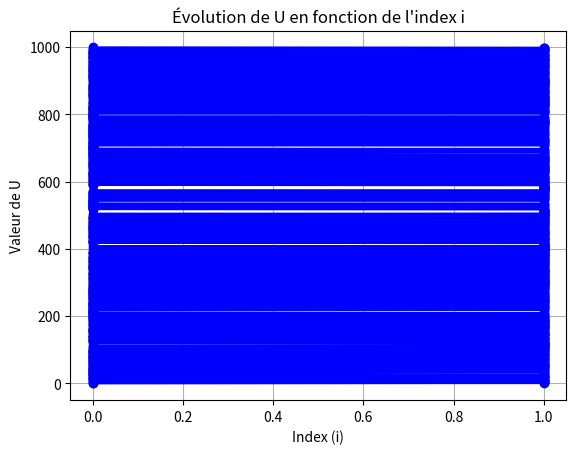
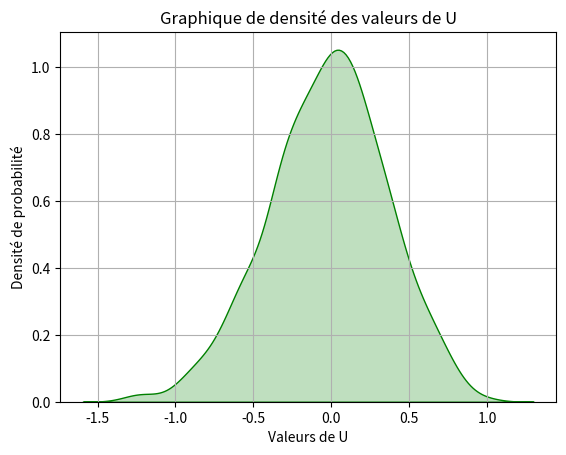
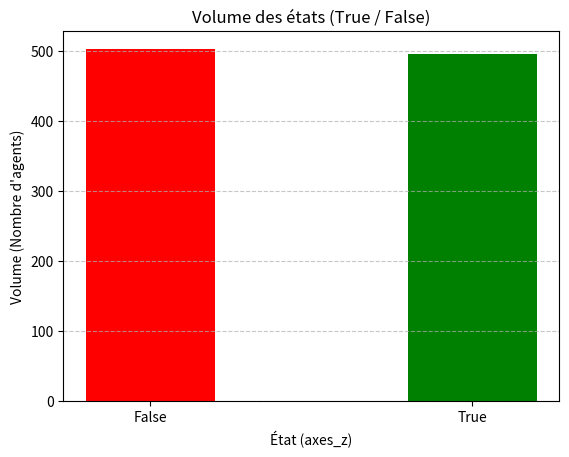
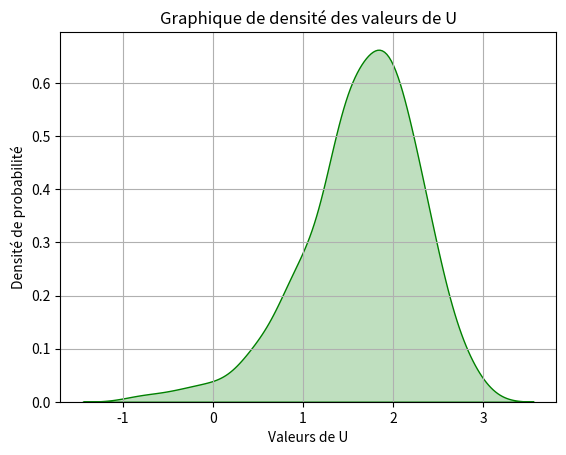
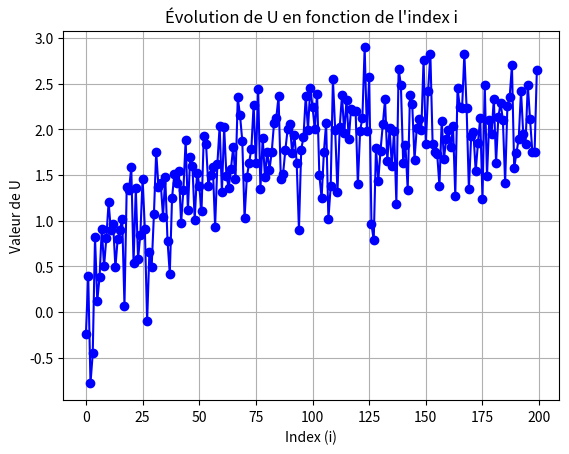

Write the Python code that produced these figures, in order.
# -*- coding: utf-8 -*-
"""
Created on Tue Jun  2 16:00:43 2026

@author: basti
"""

from scipy.stats import truncnorm
from scipy.stats import gamma
import numpy as np
import matplotlib.pyplot as plt
import seaborn as sns


##Force de la politique
def phi(n, gamma):
    return gamma * np.log(1 + n)

##Signal de réactance
def reactance_signal(n, T):
    return np.tanh(n / T)

###Facteurs fixes
c = 1
Gamma = 0.5
T = 1

###Motivation et réactance

mean = 1
std = 0.3

lower = 0
upper = 2

a = (lower - mean) / std
b = (upper - mean) / std

Vi = truncnorm.rvs(a, b, loc=mean, scale=std)

theta_i = gamma.rvs(a=2, scale=0.25)

utilite = Vi-(c- phi(1, Gamma)) - theta_i * reactance_signal(1, T)

##Fonction d'utilité
def utility(Vi, theta_i, n, c, gamma, T):

    material_effect = phi(n, gamma)

    psychological_cost = theta_i * np.tanh(n / T)

    return Vi - c + material_effect - psychological_cost
##Adoption
def adopt(Vi, theta_i, n, c, gamma, T):

    threshold = c - phi(n, gamma) + theta_i * np.tanh(n / T)

    return Vi >= threshold

###Test sur 1000 agents
liste_agent = []
for i in range(1000):
    Vi = truncnorm.rvs(a, b, loc=mean, scale=std)
    theta_i = gamma.rvs(a=2, scale=0.25)
    
    U = utility(Vi, theta_i, 1, c, Gamma, T)
    adoption = adopt(Vi, theta_i, 1, c, Gamma, T)
    
    liste_agent.append((i, U, adoption))
    
    i+=1

###Graphiques
# zip(*...) va créer un groupe pour les 'i', un pour les 'U', et un pour les booléens
axes_x, axes_y, axes_z = zip(*liste_agent)

# Génération du graphique
plt.plot(axes_z, axes_x, marker='o', linestyle='-', color='b')

# Personnalisation
plt.title("Évolution de U en fonction de l'index i")
plt.xlabel("Index (i)")
plt.ylabel("Valeur de U")
plt.grid(True)

# Affichage
plt.show()


# On extrait uniquement les valeurs de U (la deuxième colonne)
valeurs_U = [stat[1] for stat in liste_agent]

# Création du graphique de densité
sns.kdeplot(valeurs_U, fill=True, color="green")

# Personnalisation
plt.title("Graphique de densité des valeurs de U")
plt.xlabel("Valeurs de U")
plt.ylabel("Densité de probabilité")
plt.grid(True)

# Affichage
plt.show()
    

###Histogramme
from collections import Counter

# On sépare vos données comme vous l'avez fait
axes_x, axes_y, axes_z = zip(*liste_agent)

# 1. On compte automatiquement le nombre de True et de False
comptage = Counter(axes_z)

# 2. On sépare les étiquettes (True/False) et leurs volumes (les valeurs)
categories = list(comptage.keys())  # Contient [False, True] (ou inversement)
volumes = list(comptage.values())  # Contient le nombre de chaque

# Génération du graphique en barres (plt.bar au lieu de plt.plot)
# On peut même donner des couleurs différentes : rouge pour False, vert pour True
couleurs = ['green' if cat else 'red' for cat in categories]
plt.bar(categories, volumes, color=couleurs, width=0.4)

# Personnalisation
plt.title("Volume des états (True / False)")
plt.xlabel("État (axes_z)")
plt.ylabel("Volume (Nombre d'agents)")

# On force l'affichage de "True" et "False" proprement sur l'axe X
plt.xticks(categories, [str(cat) for cat in categories])

plt.grid(axis='y', linestyle='--', alpha=0.7)  # Grille uniquement horizontale

# Affichage
plt.show()

##Boucle en faisant varier n sur un agent
liste_n=[]

for n in range(200):
    Vi = truncnorm.rvs(a, b, loc=mean, scale=std)
    theta_i = gamma.rvs(a=2, scale=0.25)
    
    U = utility(Vi, theta_i, n, c, Gamma, T)
    adoption = adopt(Vi, theta_i, n, c, Gamma, T)
    
    liste_n.append((n, U, adoption))
    
    n+=1

valeurs_U = [stat[1] for stat in liste_n]

# Création du graphique de densité
sns.kdeplot(valeurs_U, fill=True, color="green")

# Personnalisation
plt.title("Graphique de densité des valeurs de U")
plt.xlabel("Valeurs de U")
plt.ylabel("Densité de probabilité")
plt.grid(True)

# Affichage
plt.show()

# zip(*...) va créer un groupe pour les 'i', un pour les 'U', et un pour les booléens
axes_x, axes_y, axes_z = zip(*liste_n)

# Génération du graphique
plt.plot(axes_x, axes_y, marker='o', linestyle='-', color='b')

# Personnalisation
plt.title("Évolution de U en fonction de l'index i")
plt.xlabel("Index (i)")
plt.ylabel("Valeur de U")
plt.grid(True)

# Affichage
plt.show()
